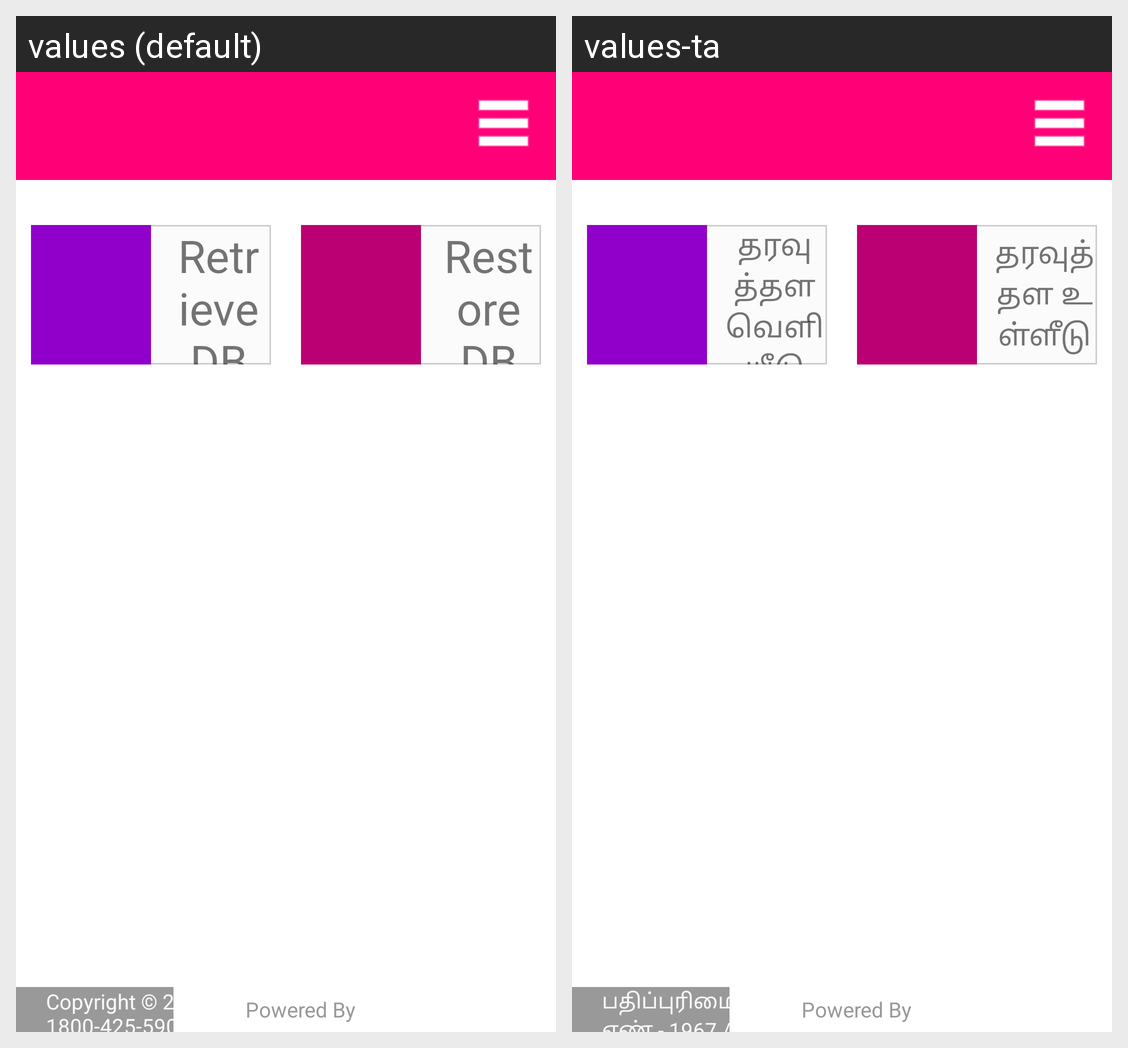

Translations of the strings shown on this Android screen, per locale in the grid:
Android screen res/layout/activity_admin.xml rendered under 2 locales, left to right: values (default), values-ta. Device: Nexus 5 (rendered at 1080×1920; each locale shown at half size, 540×960, under a caption strip naming it); theme MyEditText.
Strings drawn on this screen, with the default value and each locale's value (text and hints the layout hard-codes, and strings that could not be matched under every locale, appear in the picture but are not listed):

retrieve_db
  values: Retrieve DB
  values-ta: தரவுத்தள வெளியீடு

restore_db
  values: Restore DB
  values-ta: தரவுத்தள உள்ளீடு

loginPageCopyright
  values: Copyright © 2015 TNCSC | Help Desk - 1967 / 1800-425-5901
  values-ta: பதிப்புரிமை தகவல் © 2015 TNCSC | உதவிமைய எண் - 1967 / 1800-425-5901
